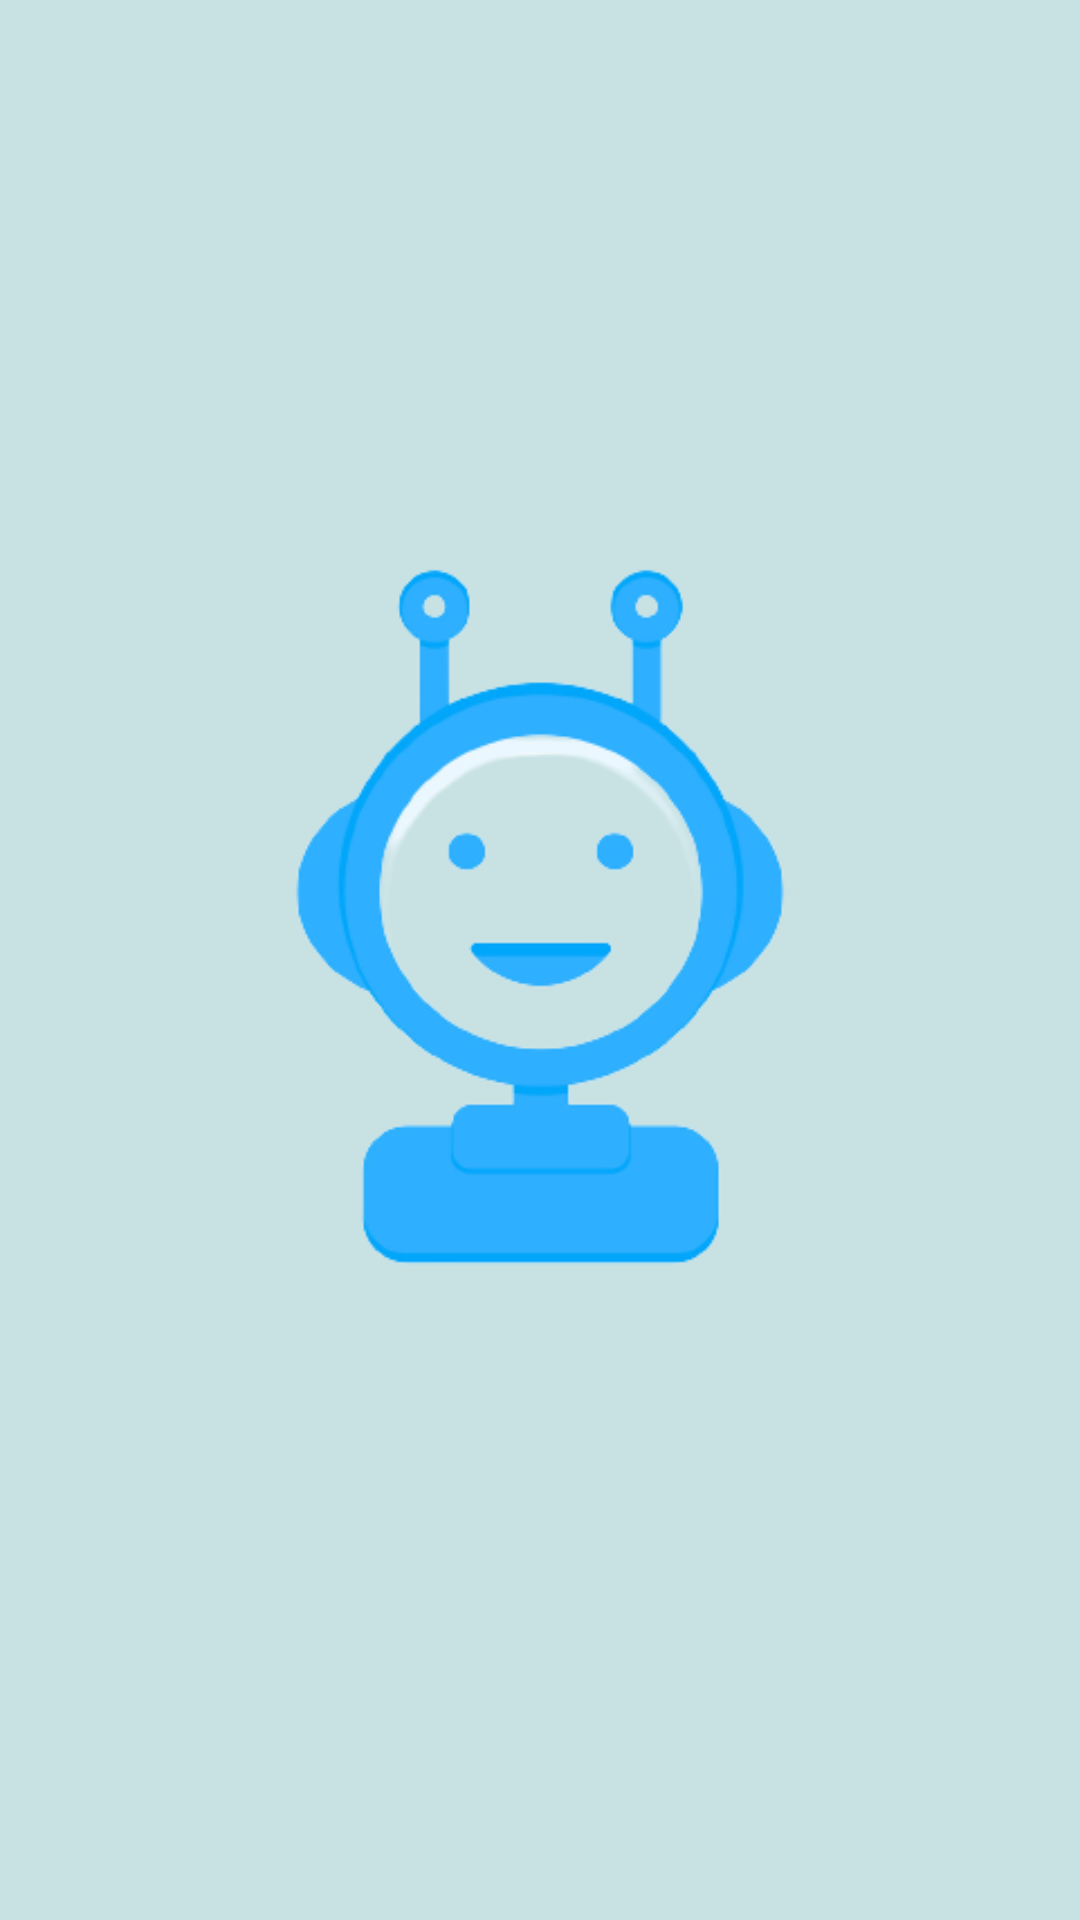

Layout XML and referenced resources for this Android screen:
<!-- AndroidManifest.xml: application theme Theme.AIAssistance -->
<!-- res/layout/activity_splashscreen.xml -->
<?xml version="1.0" encoding="utf-8"?>
<RelativeLayout xmlns:android="http://schemas.android.com/apk/res/android"
    xmlns:app="http://schemas.android.com/apk/res-auto"
    xmlns:tools="http://schemas.android.com/tools"
    android:layout_width="match_parent"
    android:layout_height="match_parent"
    android:background="#C8E2E4"
    tools:context=".splashscreen">
    <ImageView
        android:layout_width="match_parent"
        android:layout_height="match_parent"
        android:src="@drawable/aiii"/>




</RelativeLayout>
<!-- resources referenced by this layout -->
<resources>
  <!-- drawable aiii: png bitmap (drawable, 42474 bytes) -->
  <style name="Theme.AIAssistance" parent="Theme.MaterialComponents.DayNight.DarkActionBar">
          
          <item name="colorPrimary">@color/purple_500</item>
          <item name="colorPrimaryVariant">@color/purple_700</item>
          <item name="colorOnPrimary">@color/white</item>
          
          <item name="colorSecondary">@color/teal_200</item>
          <item name="colorSecondaryVariant">@color/teal_700</item>
          <item name="colorOnSecondary">@color/black</item>
          
          <item name="android:statusBarColor">?attr/colorPrimaryVariant</item>
          
      </style>
  <!-- not gathered from this repository: default colours our renderer supplied (Android Studio template values) -->
  <color name="purple_500">#FF6200EE</color>
  <color name="purple_700">#FF3700B3</color>
  <color name="teal_200">#FF03DAC5</color>
  <color name="teal_700">#FF018786</color>
  <color name="black">#FF000000</color>
  <color name="white">#FFFFFFFF</color>
</resources>
